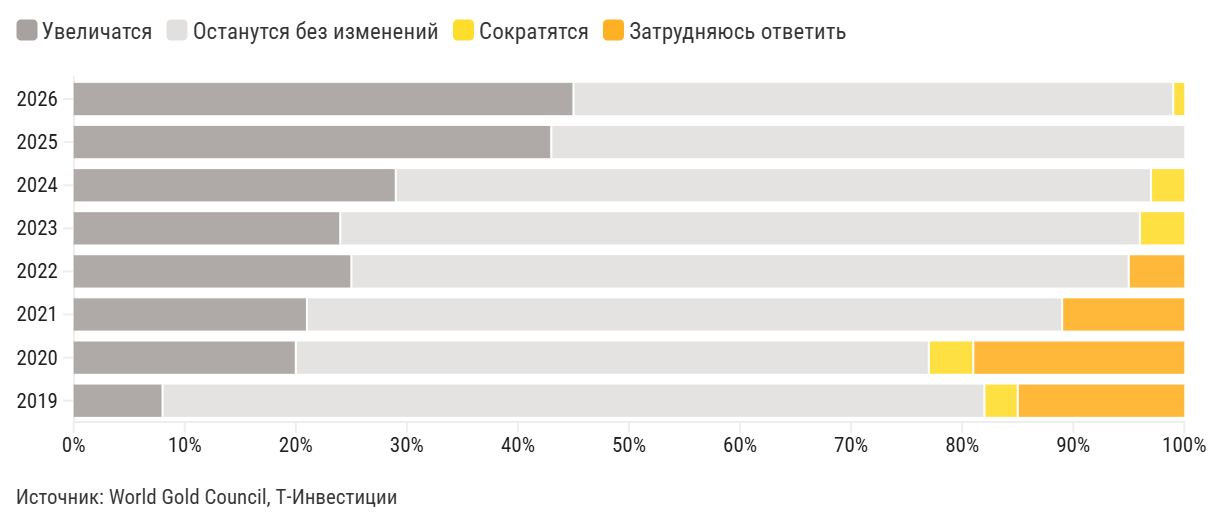

The file beside this chart, header and first rows:
Год, Увеличатся, Останутся без изменений, Сократятся, Затрудняюсь ответить
2026, 45%, 54%, 1%, 
2025, 43%, 57%, , 
2024, 29%, 68%, 3%, 
2023, 24%, 72%, 4%, 
2022, 25%, 70%, , 5%
2021, 21%, 68%, , 11%
2020, 20%, 57%, 4%, 20%
2019, 8%, 74%, 3%, 15%
